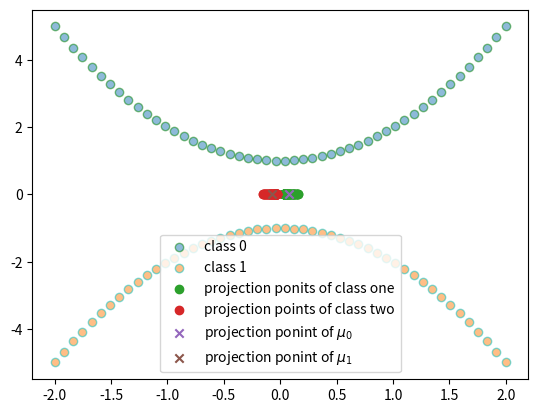

Generate this figure with matplotlib:
#!/usr/bin/env python3
# _*_ coding:utf-8 _*_

'''
线性判别分析
'''

import numpy as np
import matplotlib.pyplot as plt


def class_one(x):
    '''
    类别1：
        产生于y=x(x+1)
    '''
    y = x*x + 1
    X = np.c_[x, y]
    return X


def class_two(x):
    '''
    类别2:
        产生于y=x-1
    '''
    y = -1 - x*x
    X = np.c_[x, y]
    return X


x = np.linspace(-2, 2)
X0 = class_one(x)
X1 = class_two(x)

mu_0 = X0.mean(axis=0)
mu_0 = mu_0.reshape(-1, 1)
mu_1 = X1.mean(axis=0)
mu_1 = mu_1.reshape(-1, 1)

sum0 = 0
for idx in range(len(X0)):
    X = X0[idx].reshape(-1, 1)
    sum0 += ((X-mu_0)).dot((X-mu_0).T)

sum1 = 0
for idx in range(len(X1)):
    X = X1[idx].reshape(-1, 1)
    sum1 += ((X-mu_1)).dot((X-mu_1).T)

Sw = sum0+sum1
W = np.linalg.inv(Sw).dot(mu_0-mu_1)

y0 = X0.dot(W)
y1 = X1.dot(W)
mu_0 = (mu_0.T).dot(W)
mu_1 = (mu_1.T).dot(W)

plt.scatter(X0[:, 0:1],
            X0[:, 1:2],
            label='class 0',
            alpha=0.5,
            edgecolors='g')
plt.scatter(X1[:, 0:1],
            X1[:, 1:2],
            label='class 1',
            alpha=0.5,
            edgecolors='c')
plt.scatter(y0, np.zeros_like(y0), label='projection ponits of class one')
plt.scatter(y1, np.zeros_like(y1), label='projection points of class two')

plt.scatter(mu_0, 0, marker='x', label=r'projection ponint of $\mu_0$')
plt.scatter(mu_1, 0, marker='x', label=r'projection ponint of $\mu_1$')

plt.legend()

plt.show()
